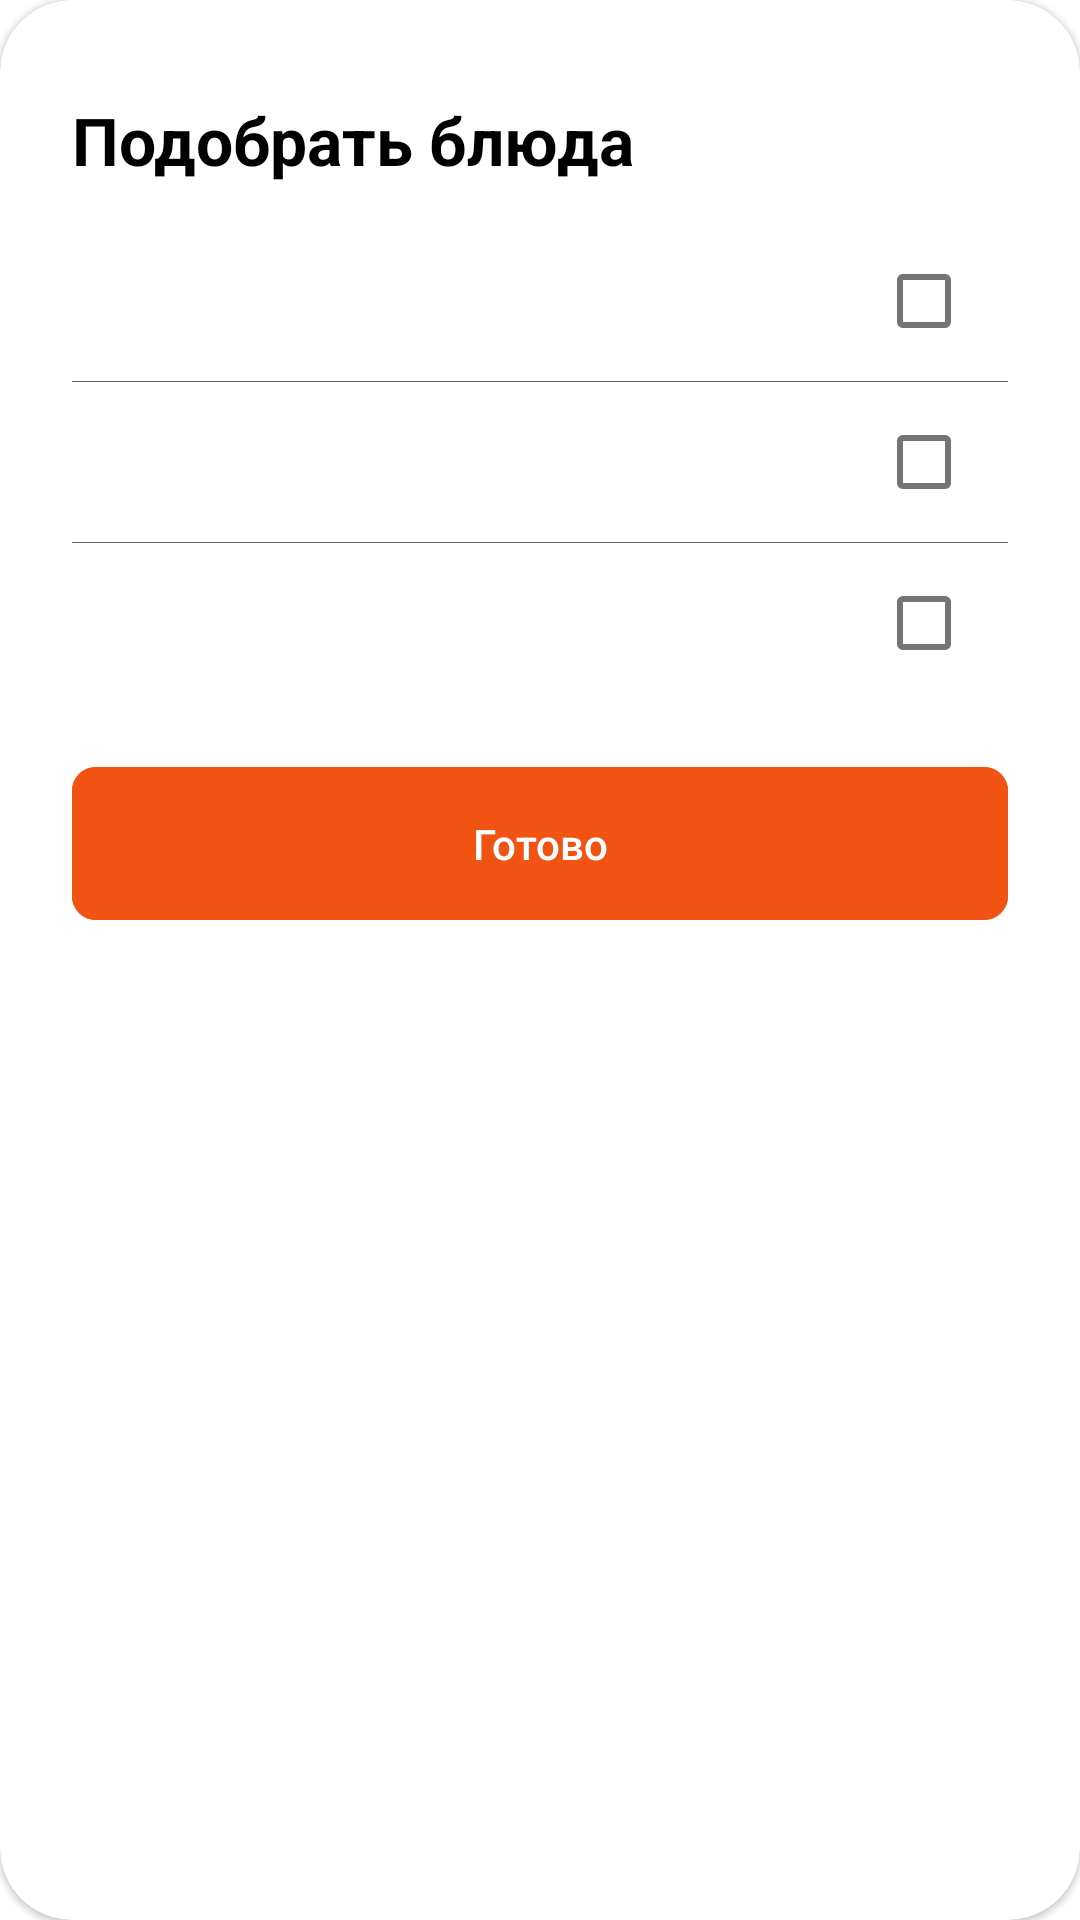

Android layout source for this screen:
<!-- AndroidManifest.xml: application theme Theme.Foodies_Vezdecode -->
<!-- res/layout/bottom_sheet.xml -->
<?xml version="1.0" encoding="utf-8"?>
<com.google.android.material.card.MaterialCardView xmlns:android="http://schemas.android.com/apk/res/android"
    android:layout_width="match_parent"
    app:cardCornerRadius="24dp"
    android:layout_height="match_parent"
    android:elevation="0dp"
    xmlns:app="http://schemas.android.com/apk/res-auto">

    <LinearLayout
        android:layout_width="match_parent"
        android:layout_height="match_parent"
        android:orientation="vertical">

        <TextView
            android:layout_width="match_parent"
            android:layout_height="wrap_content"
            android:layout_marginStart="24dp"
            android:layout_marginTop="32dp"
            android:layout_marginEnd="24dp"
            android:text="@string/dishes"
            android:textColor="@color/black"
            android:textSize="22sp"
            android:textStyle="bold" />

        <LinearLayout
            android:layout_width="match_parent"
            android:layout_height="wrap_content"
            android:layout_marginStart="24dp"
            android:layout_marginTop="12dp"
            android:layout_marginEnd="24dp"
            android:layout_marginBottom="21dp"
            android:divider="@color/light_gray"
            android:orientation="vertical"
            android:showDividers="middle">

            <LinearLayout
                android:layout_width="match_parent"
                android:layout_height="wrap_content"
                android:orientation="horizontal"
                android:paddingTop="11dp"
                android:layout_weight="1"
                android:paddingEnd="16dp"
                android:paddingBottom="11dp">

                <TextView
                    android:id="@+id/veggy"
                    android:layout_width="match_parent"
                    android:layout_height="wrap_content"
                    android:gravity="start"
                    android:layout_weight="0.5"
                    android:textColor="@color/black"
                    android:textSize="16sp" />

                <CheckBox
                    android:id="@+id/veggyBox"
                    android:layout_weight="0.5"
                    android:gravity="center"
                    android:minHeight="0dp"
                    android:padding="0dp"
                    android:layout_width="wrap_content"
                    android:layout_height="wrap_content" />

            </LinearLayout>

            <LinearLayout
                android:layout_width="match_parent"
                android:layout_height="wrap_content"
                android:orientation="horizontal"
                android:paddingTop="11dp"
                android:paddingEnd="16dp"
                android:layout_weight="1"
                android:paddingBottom="11dp">

                <TextView
                    android:id="@+id/spicy"
                    android:layout_width="match_parent"
                    android:layout_height="wrap_content"
                    android:gravity="start"
                    android:layout_weight="0.5"
                    android:textColor="@color/black"
                    android:textSize="16sp" />

                <CheckBox
                    android:id="@+id/spicyBox"
                    android:layout_weight="0.5"
                    android:gravity="center"
                    android:minHeight="0dp"
                    android:padding="0dp"
                    android:layout_width="wrap_content"
                    android:layout_height="wrap_content" />

            </LinearLayout>

            <LinearLayout
                android:layout_width="match_parent"
                android:layout_height="wrap_content"
                android:orientation="horizontal"
                android:paddingTop="11dp"
                android:paddingEnd="16dp"
                android:layout_weight="1"
                android:paddingBottom="11dp">

                <TextView
                    android:id="@+id/discount"
                    android:layout_weight="0.5"
                    android:layout_width="match_parent"
                    android:layout_height="wrap_content"
                    android:gravity="start"
                    android:textColor="@color/black"
                    android:textSize="16sp" />

                <CheckBox
                    android:id="@+id/discountBox"
                    android:layout_weight="0.5"
                    android:gravity="center"
                    android:minHeight="0dp"
                    android:padding="0dp"
                    android:layout_width="wrap_content"
                    android:layout_height="wrap_content" />

            </LinearLayout>

        </LinearLayout>

        <com.google.android.material.button.MaterialButton
            android:id="@+id/readyButton"
            android:layout_width="match_parent"
            android:layout_height="wrap_content"
            android:layout_marginStart="24dp"
            android:text="@string/ready"
            android:layout_marginEnd="24dp"
            android:layout_marginBottom="16dp"
            android:backgroundTint="@color/orange"
            android:insetTop="0dp"
            android:insetBottom="0dp"
            android:letterSpacing="0"
            android:paddingTop="16dp"
            android:paddingBottom="16dp"
            android:stateListAnimator="@null"
            android:textAllCaps="false"
            app:cornerRadius="8dp" />

    </LinearLayout>

</com.google.android.material.card.MaterialCardView>
<!-- resources referenced by this layout -->
<resources>
  <color name="black">#FF000000</color>
  <color name="light_gray">#666666</color>
  <color name="orange">#F15412</color>
  <string name="dishes">Подобрать блюда</string>
  <string name="ready">Готово</string>
  <style name="Theme.Foodies_Vezdecode" parent="Theme.MaterialComponents.Light.NoActionBar">
  
          <item name="colorPrimary">@color/white</item>
          <item name="colorPrimaryVariant">@color/white</item>
          <item name="colorOnPrimary">@color/white</item>
  
          <item name="colorSecondary">@color/orange</item>
          <item name="colorSecondaryVariant">@color/orange</item>
          <item name="colorOnSecondary">@color/black</item>
  
          <item name="android:textColorPrimary">@color/black</item>
          <item name="android:textColorHint">@color/light_gray</item>
  
          <item name="android:statusBarColor" tools:targetApi="l">?attr/colorPrimaryVariant</item>
          <item name="android:windowLightStatusBar" tools:targetApi="23">true</item>
  
          <item name="bottomSheetDialogTheme">@style/CustomBottomSheetDialog</item>
      </style>
  <color name="white">#FFFFFFFF</color>
  <style name="CustomBottomSheetDialog" parent="@style/ThemeOverlay.MaterialComponents.BottomSheetDialog">
          <item name="bottomSheetStyle">@style/CustomBottomSheet</item>
      </style>
  <style name="CustomBottomSheet" parent="Widget.MaterialComponents.BottomSheet">
          <item name="shapeAppearanceOverlay">@style/CustomShapeAppearanceBottomSheetDialog</item>
      </style>
  <style name="CustomShapeAppearanceBottomSheetDialog" parent="">
          <item name="cornerFamily">rounded</item>
          <item name="cornerSizeTopRight">24dp</item>
          <item name="cornerSizeTopLeft">24dp</item>
          <item name="cornerSizeBottomRight">0dp</item>
          <item name="cornerSizeBottomLeft">0dp</item>
      </style>
</resources>
